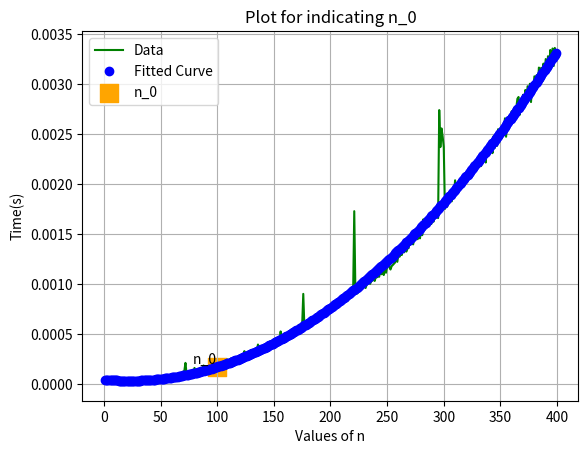

Write Python code to recreate this figure.
# 4.Indicating n_0 on plot 

import time
import numpy as npy
import matplotlib.pyplot as pltlb

# fun definition from given algorithm

def f(n):
    x = 1
    for i in range(1, n + 1):
        for j in range(1, n + 1):
            x = x+1
    return x

n_val = npy.arange(1, 400)
exe_times = npy.zeros_like(n_val, dtype=float)

for index, n in enumerate(n_val):
    initial_time = time.time()
    f(n)
    exe_times[index] = time.time() - initial_time

pltlb.plot(n_val, exe_times, 'g', label='Data')
fit_datapoints = npy.polyfit(n_val, exe_times, 2)
fitted_curve = npy.polyval(fit_datapoints, n_val)
pltlb.plot(n_val, fitted_curve, 'bo', linewidth=2, label='Fitted Curve')

# Zooming in n_0 on plot

n_0 = 100

# Indicating the location of n_0 on plot using scatter plot

pltlb.scatter(n_0, npy.polyval(fit_datapoints, n_0), s=150, c='orange', marker='s',
          label=r'n_0')
pltlb.text(n_0, npy.polyval(fit_datapoints, n_0), r'n_0', ha='right', va='bottom')

pltlb.xlabel('Values of n')
pltlb.ylabel('Time(s)')
pltlb.title('Plot for indicating n_0')
pltlb.grid(True)
pltlb.legend()
pltlb.show()